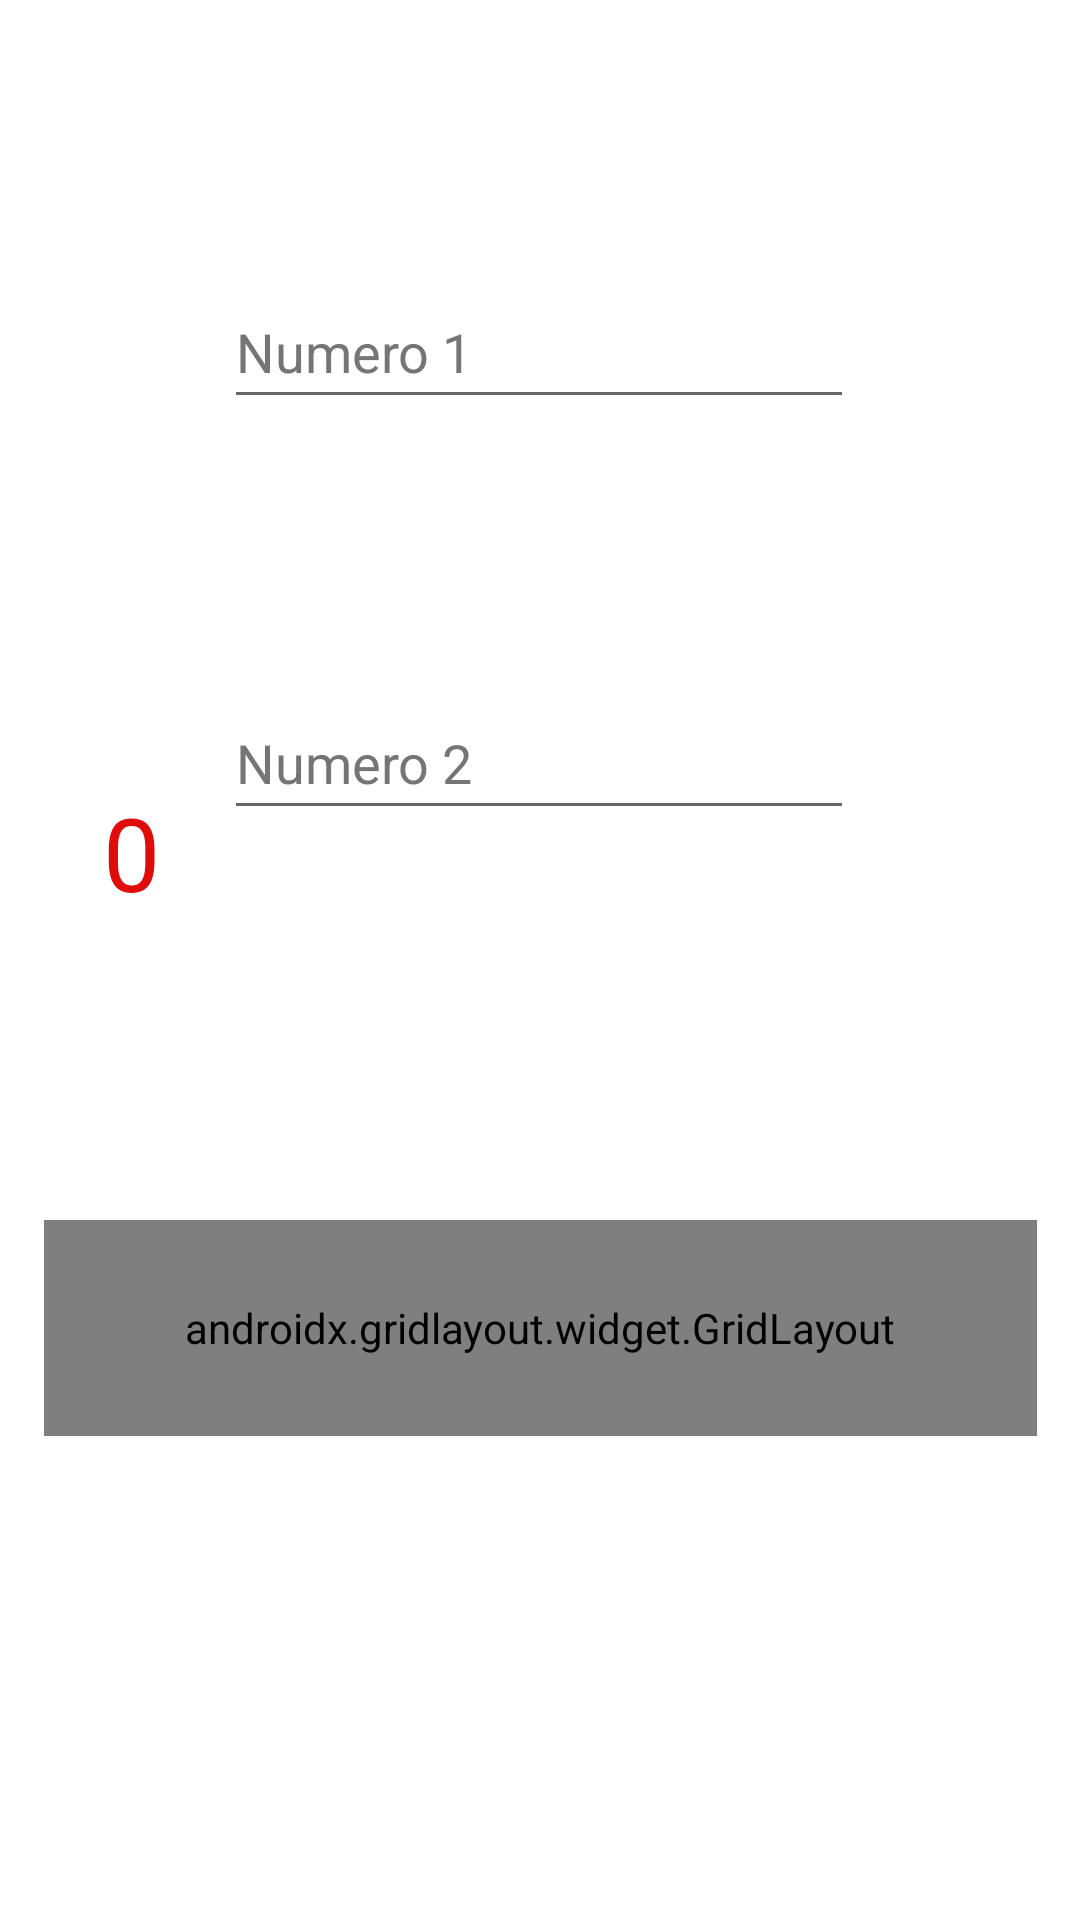

Write the Android layout XML for this screen, with the resource values it uses.
<!-- AndroidManifest.xml: application theme Theme.Segundo_Proyecto -->
<!-- res/layout/activity_grind.xml -->
<?xml version="1.0" encoding="utf-8"?>
<androidx.constraintlayout.widget.ConstraintLayout xmlns:android="http://schemas.android.com/apk/res/android"
    xmlns:app="http://schemas.android.com/apk/res-auto"
    xmlns:tools="http://schemas.android.com/tools"
    android:layout_width="match_parent"
    android:layout_height="match_parent"
    android:forceDarkAllowed="false"
    tools:context=".grind">

    <androidx.gridlayout.widget.GridLayout
        android:id="@+id/gridLayout"
        android:layout_width="331dp"
        android:layout_height="72dp"
        app:layout_constraintBottom_toBottomOf="parent"
        app:layout_constraintEnd_toEndOf="parent"
        app:layout_constraintStart_toStartOf="parent"
        app:layout_constraintTop_toTopOf="parent"
        app:layout_constraintVertical_bias="0.716">

        <Space
            android:layout_width="wrap_content"
            android:layout_height="wrap_content"
            android:layout_weight="1" />

        <Button
            android:id="@+id/bsuma"
            android:layout_width="111dp"
            android:layout_height="wrap_content"
            android:text="@string/sumar"
            app:layout_column="0"
            app:layout_row="1" />

        <Button
            android:id="@+id/brestar"
            android:layout_width="111dp"
            android:layout_height="wrap_content"
            android:text="@string/brestar"
            app:layout_column="2"
            app:layout_row="1"
            tools:layout_editor_absoluteX="-43dp"
            tools:layout_editor_absoluteY="486dp" />

    </androidx.gridlayout.widget.GridLayout>

    <TextView
        android:id="@+id/Vresultado"
        android:layout_width="296dp"
        android:layout_height="58dp"
        android:layout_marginBottom="336dp"
        android:text="@string/Resultado"
        android:textColor="#DF0C0C"
        android:textSize="34sp"
        app:layout_constraintBottom_toBottomOf="parent"
        app:layout_constraintEnd_toEndOf="parent"
        app:layout_constraintHorizontal_bias="0.539"
        app:layout_constraintStart_toStartOf="parent"
        app:layout_constraintTop_toBottomOf="@+id/Etnumero2" />

    <EditText
        android:id="@+id/Etnumero1"
        android:layout_width="wrap_content"
        android:layout_height="wrap_content"
        android:autofillHints=""
        android:ems="10"
        android:hint="Numero 1"
        android:inputType="number"
        android:minHeight="48dp"
        android:textColorHint="#757575"
        app:layout_constraintBottom_toTopOf="@+id/gridLayout"
        app:layout_constraintEnd_toEndOf="parent"
        app:layout_constraintHorizontal_bias="0.497"
        app:layout_constraintStart_toStartOf="parent"
        app:layout_constraintTop_toTopOf="parent"
        app:layout_constraintVertical_bias="0.256" />

    <EditText
        android:id="@+id/Etnumero2"
        android:layout_width="wrap_content"
        android:layout_height="wrap_content"
        android:autofillHints=""
        android:ems="10"
        android:hint="Numero 2"
        android:inputType="number"
        android:minHeight="48dp"
        android:textColorHint="#757575"
        app:layout_constraintBottom_toTopOf="@+id/gridLayout"
        app:layout_constraintEnd_toEndOf="parent"
        app:layout_constraintHorizontal_bias="0.497"
        app:layout_constraintStart_toStartOf="parent"
        app:layout_constraintTop_toBottomOf="@+id/Etnumero1"
        app:layout_constraintVertical_bias="0.407" />

</androidx.constraintlayout.widget.ConstraintLayout>
<!-- resources referenced by this layout -->
<resources>
  <string name="Resultado">0</string>
  <string name="brestar">Restar</string>
  <string name="sumar">sumar</string>
  <style name="Theme.Segundo_Proyecto" parent="Theme.MaterialComponents.DayNight.DarkActionBar">
          
          <item name="colorPrimary">@color/purple_500</item>
          <item name="colorPrimaryVariant">@color/purple_700</item>
          <item name="colorOnPrimary">@color/white</item>
          
          <item name="colorSecondary">@color/teal_200</item>
          <item name="colorSecondaryVariant">@color/teal_700</item>
          <item name="colorOnSecondary">@color/black</item>
          
          <item name="android:statusBarColor" tools:targetApi="l">?attr/colorPrimaryVariant</item>
          
      </style>
  <!-- not gathered from this repository: default colours our renderer supplied (Android Studio template values) -->
  <color name="purple_500">#FF6200EE</color>
  <color name="purple_700">#FF3700B3</color>
  <color name="teal_200">#FF03DAC5</color>
  <color name="teal_700">#FF018786</color>
  <color name="black">#FF000000</color>
  <color name="white">#FFFFFFFF</color>
</resources>
